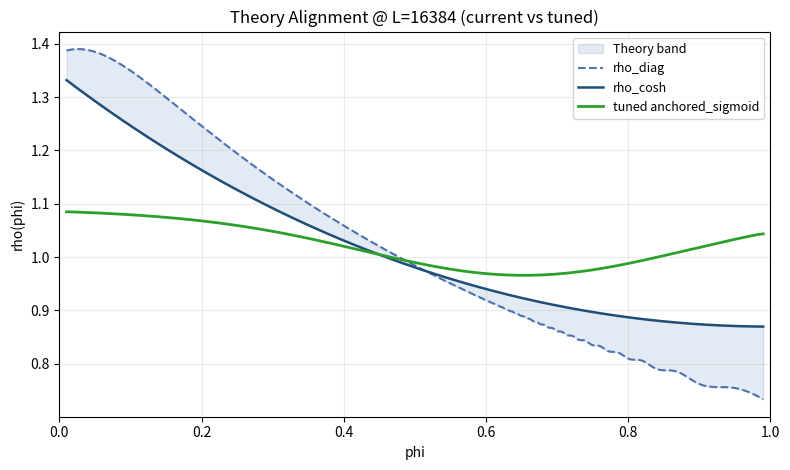
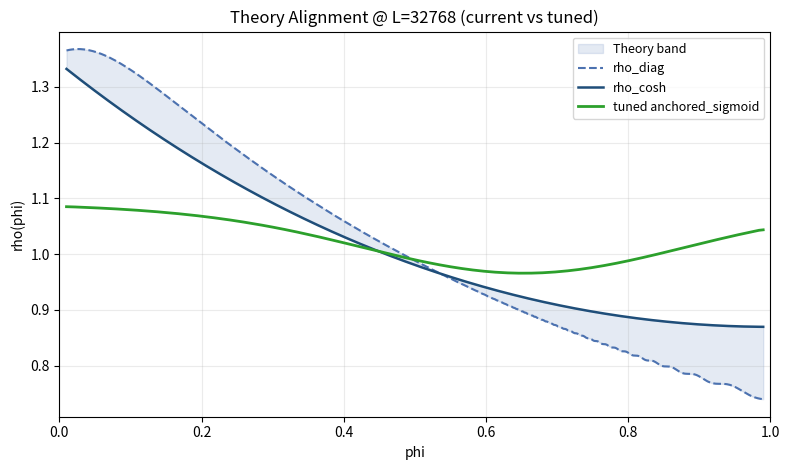

Generate these figures, in order, with matplotlib:
#!/usr/bin/env python3
"""
Tune anchored-sigmoid schedule parameters against theory bands.

This script fits three schedule parameters:
  - anchor_factor
  - slope_raw (effective slope = slope_raw / head_dim)
  - center_ratio

Objective:
  - minimize RMSE to target rho* curve (mid-band target)
  - maximize in-band coverage between diagonal and full-functional theory curves
  - discourage non-monotonic increasing artifacts in rho(phi)
"""

from __future__ import annotations

import argparse
import json
from pathlib import Path
from typing import Dict, List, Tuple

import matplotlib.pyplot as plt
import numpy as np
from scipy.special import sici

def trapz(y: np.ndarray, x: np.ndarray) -> float:
    if hasattr(np, "trapezoid"):
        return float(np.trapezoid(y, x))
    return float(np.trapz(y, x))


def compute_dhat_exact(phi: float, base: float, seq_len: int) -> float:
    z = 2.0 * (base ** (-phi))
    _, ci_z = sici(z)
    _, ci_zl = sici(z * seq_len)
    return float((ci_zl - ci_z) / np.log(seq_len))


def compute_theory_curves(phi: np.ndarray, base: float, seq_len: int) -> Tuple[np.ndarray, np.ndarray]:
    e_diag = np.array([0.5 * (1.0 + compute_dhat_exact(float(p), base, seq_len)) for p in phi], dtype=np.float64)
    e_diag = np.maximum(e_diag, 1e-8)

    rho_diag = 1.0 / e_diag
    rho_diag = rho_diag / trapz(rho_diag, phi)

    rho_cosh = np.cosh(1.0 - phi)
    rho_cosh = rho_cosh / trapz(rho_cosh, phi)
    return rho_diag, rho_cosh


def density_from_inv_freq(inv_freq: np.ndarray, phi_grid: np.ndarray) -> np.ndarray | None:
    omega = np.asarray(inv_freq, dtype=np.float64).reshape(-1)
    omega = omega[np.isfinite(omega) & (omega > 0)]
    if omega.size < 2:
        return None

    phi_raw = -np.log(omega)
    phi_sorted = np.sort(phi_raw)
    span = float(phi_sorted[-1] - phi_sorted[0])
    if span <= 1e-12:
        return np.ones_like(phi_grid)

    phi_norm = (phi_sorted - phi_sorted[0]) / span
    u = np.linspace(0.0, 1.0, len(phi_norm))
    dphi_du = np.gradient(phi_norm, u)
    rho_samples = 1.0 / np.clip(dphi_du, 1e-8, None)
    rho = np.interp(phi_grid, phi_norm, rho_samples, left=rho_samples[0], right=rho_samples[-1])
    rho = np.maximum(rho, 1e-8)
    rho = rho / trapz(rho, phi_grid)
    return rho


def build_anchored_sigmoid_inv_freq(
    head_dim: int,
    base: float,
    anchor_factor: float,
    slope_raw: float,
    center_ratio: float,
) -> np.ndarray:
    k = head_dim // 2
    idx = np.arange(k, dtype=np.float64)
    base_inv = 1.0 / (base ** (2.0 * idx / float(head_dim)))

    slope = float(slope_raw) / float(head_dim)
    center = float(center_ratio) * float(k)
    sig = 1.0 / (1.0 + np.exp(-slope * (idx - center)))
    scale_factor = 1.0 + (float(anchor_factor) - 1.0) * sig
    return base_inv / scale_factor


def load_real_inv_freq(json_path: Path, key: str) -> np.ndarray | None:
    if not json_path.exists():
        return None
    try:
        obj = json.loads(json_path.read_text(encoding="utf-8"))
    except Exception:
        return None
    vals = obj.get(key)
    if isinstance(vals, list) and vals:
        return np.asarray(vals, dtype=np.float64)
    return None


def rmse(a: np.ndarray, b: np.ndarray) -> float:
    return float(np.sqrt(np.mean((a - b) ** 2)))


def monotonic_increase_penalty(rho: np.ndarray) -> float:
    # Theory curves are decreasing in phi; penalize increasing segments.
    diff = np.diff(rho)
    return float(np.mean(np.clip(diff, 0.0, None)))


def evaluate_candidate(
    rho: np.ndarray,
    rho_diag: np.ndarray,
    rho_cosh: np.ndarray,
    band_tol: float,
    w_rmse: float,
    w_cov: float,
    w_mono: float,
) -> Dict[str, float]:
    low = np.minimum(rho_diag, rho_cosh)
    high = np.maximum(rho_diag, rho_cosh)
    target = 0.5 * (low + high)
    value_rmse = rmse(rho, target)
    inside = (rho >= low * (1.0 - band_tol)) & (rho <= high * (1.0 + band_tol))
    coverage = float(np.mean(inside))
    mono_pen = monotonic_increase_penalty(rho)

    loss = w_rmse * value_rmse + w_cov * (1.0 - coverage) + w_mono * mono_pen
    return {
        "loss": float(loss),
        "rmse_to_mid": value_rmse,
        "coverage": coverage,
        "mono_penalty": mono_pen,
    }


def run_grid_search(
    phi: np.ndarray,
    contexts: List[int],
    base: float,
    head_dim: int,
    band_tol: float,
    w_rmse: float,
    w_cov: float,
    w_mono: float,
    anchor_grid: np.ndarray,
    slope_grid: np.ndarray,
    center_grid: np.ndarray,
) -> Dict[str, float]:
    theory = {}
    for c in contexts:
        theory[c] = compute_theory_curves(phi=phi, base=base, seq_len=c)

    best = {
        "loss": float("inf"),
        "anchor_factor": None,
        "slope_raw": None,
        "center_ratio": None,
    }

    for anchor in anchor_grid:
        for slope_raw in slope_grid:
            for center_ratio in center_grid:
                inv = build_anchored_sigmoid_inv_freq(
                    head_dim=head_dim,
                    base=base,
                    anchor_factor=float(anchor),
                    slope_raw=float(slope_raw),
                    center_ratio=float(center_ratio),
                )
                rho = density_from_inv_freq(inv, phi)
                if rho is None:
                    continue

                losses = []
                for c in contexts:
                    rho_diag, rho_cosh = theory[c]
                    met = evaluate_candidate(
                        rho=rho,
                        rho_diag=rho_diag,
                        rho_cosh=rho_cosh,
                        band_tol=band_tol,
                        w_rmse=w_rmse,
                        w_cov=w_cov,
                        w_mono=w_mono,
                    )
                    losses.append(met["loss"])

                mean_loss = float(np.mean(losses))
                if mean_loss < best["loss"]:
                    best = {
                        "loss": mean_loss,
                        "anchor_factor": float(anchor),
                        "slope_raw": float(slope_raw),
                        "center_ratio": float(center_ratio),
                    }

    return best


def plot_context_overlay(
    out_path: Path,
    phi: np.ndarray,
    seq_len: int,
    rho_diag: np.ndarray,
    rho_cosh: np.ndarray,
    rho_real: np.ndarray | None,
    rho_tuned: np.ndarray,
    title_suffix: str,
) -> None:
    low = np.minimum(rho_diag, rho_cosh)
    high = np.maximum(rho_diag, rho_cosh)

    plt.figure(figsize=(8, 4.8))
    plt.fill_between(phi, low, high, color="#4c72b0", alpha=0.15, label="Theory band")
    plt.plot(phi, rho_diag, "--", color="#4c72b0", linewidth=1.5, label="rho_diag")
    plt.plot(phi, rho_cosh, "-", color="#1f4e79", linewidth=1.8, label="rho_cosh")

    if rho_real is not None:
        plt.plot(phi, rho_real, color="#d62728", linewidth=1.6, alpha=0.8, label="current anchored_sigmoid")
    plt.plot(phi, rho_tuned, color="#2ca02c", linewidth=2.0, label="tuned anchored_sigmoid")

    plt.xlim(0.0, 1.0)
    plt.xlabel("phi")
    plt.ylabel("rho(phi)")
    plt.title(f"Theory Alignment @ L={seq_len} {title_suffix}")
    plt.grid(alpha=0.25)
    plt.legend(fontsize=9)
    plt.tight_layout()
    plt.savefig(out_path, dpi=300, bbox_inches="tight")
    plt.close()


def parse_args() -> argparse.Namespace:
    ap = argparse.ArgumentParser(description="Tune anchored-sigmoid schedule against theory bands.")
    ap.add_argument("--base", type=float, default=10000.0)
    ap.add_argument("--head_dim", type=int, default=128)
    ap.add_argument("--contexts", type=str, default="16384,32768")
    ap.add_argument("--phi_points", type=int, default=500)
    ap.add_argument("--band_tol", type=float, default=0.20)
    ap.add_argument("--w_rmse", type=float, default=1.0)
    ap.add_argument("--w_cov", type=float, default=0.35)
    ap.add_argument("--w_mono", type=float, default=0.50)
    ap.add_argument("--anchor_min", type=float, default=2.0)
    ap.add_argument("--anchor_max", type=float, default=30.0)
    ap.add_argument("--anchor_steps", type=int, default=29)
    ap.add_argument("--slope_min", type=float, default=4.0)
    ap.add_argument("--slope_max", type=float, default=40.0)
    ap.add_argument("--slope_steps", type=int, default=19)
    ap.add_argument("--center_min", type=float, default=0.30)
    ap.add_argument("--center_max", type=float, default=0.70)
    ap.add_argument("--center_steps", type=int, default=17)
    ap.add_argument(
        "--invfreq_json",
        type=str,
        default="scripts/import_2024/real_inv_freq_20260223.json",
    )
    ap.add_argument(
        "--out_dir",
        type=str,
        default="artifacts/reviewer_2026-02-24/tuning",
    )
    return ap.parse_args()


def main() -> None:
    args = parse_args()
    contexts = [int(x.strip()) for x in args.contexts.split(",") if x.strip()]
    phi = np.linspace(0.01, 0.99, args.phi_points)
    out_dir = Path(args.out_dir)
    out_dir.mkdir(parents=True, exist_ok=True)

    anchor_grid = np.linspace(args.anchor_min, args.anchor_max, args.anchor_steps)
    slope_grid = np.linspace(args.slope_min, args.slope_max, args.slope_steps)
    center_grid = np.linspace(args.center_min, args.center_max, args.center_steps)

    print(f"[tune] contexts={contexts} phi_points={args.phi_points}")
    print(
        f"[tune] grid sizes: anchor={len(anchor_grid)} slope={len(slope_grid)} center={len(center_grid)} "
        f"total={len(anchor_grid)*len(slope_grid)*len(center_grid)}"
    )

    best = run_grid_search(
        phi=phi,
        contexts=contexts,
        base=args.base,
        head_dim=args.head_dim,
        band_tol=args.band_tol,
        w_rmse=args.w_rmse,
        w_cov=args.w_cov,
        w_mono=args.w_mono,
        anchor_grid=anchor_grid,
        slope_grid=slope_grid,
        center_grid=center_grid,
    )
    print(
        f"[tune] best: loss={best['loss']:.6f} anchor={best['anchor_factor']:.3f} "
        f"slope_raw={best['slope_raw']:.3f} center_ratio={best['center_ratio']:.3f}"
    )

    inv_real = load_real_inv_freq(Path(args.invfreq_json), "anchored_sigmoid")
    rho_real = density_from_inv_freq(inv_real, phi) if inv_real is not None else None

    inv_tuned = build_anchored_sigmoid_inv_freq(
        head_dim=args.head_dim,
        base=args.base,
        anchor_factor=best["anchor_factor"],
        slope_raw=best["slope_raw"],
        center_ratio=best["center_ratio"],
    )
    rho_tuned = density_from_inv_freq(inv_tuned, phi)
    if rho_tuned is None:
        raise RuntimeError("Failed to build rho for tuned parameters.")

    summary: Dict[str, object] = {
        "base": args.base,
        "head_dim": args.head_dim,
        "contexts": contexts,
        "objective": {
            "band_tol": args.band_tol,
            "w_rmse": args.w_rmse,
            "w_cov": args.w_cov,
            "w_mono": args.w_mono,
        },
        "best_params": best,
        "per_context": {},
    }

    for c in contexts:
        rho_diag, rho_cosh = compute_theory_curves(phi=phi, base=args.base, seq_len=c)
        met_tuned = evaluate_candidate(
            rho=rho_tuned,
            rho_diag=rho_diag,
            rho_cosh=rho_cosh,
            band_tol=args.band_tol,
            w_rmse=args.w_rmse,
            w_cov=args.w_cov,
            w_mono=args.w_mono,
        )
        met_real = None
        if rho_real is not None:
            met_real = evaluate_candidate(
                rho=rho_real,
                rho_diag=rho_diag,
                rho_cosh=rho_cosh,
                band_tol=args.band_tol,
                w_rmse=args.w_rmse,
                w_cov=args.w_cov,
                w_mono=args.w_mono,
            )

        summary["per_context"][str(c)] = {
            "tuned": met_tuned,
            "current_anchored_sigmoid": met_real,
            "improvement_loss_pct": (
                100.0 * (met_real["loss"] - met_tuned["loss"]) / max(met_real["loss"], 1e-12)
                if met_real is not None
                else None
            ),
            "improvement_coverage_abs": (
                met_tuned["coverage"] - met_real["coverage"] if met_real is not None else None
            ),
        }

        plot_context_overlay(
            out_path=out_dir / f"tuned_vs_theory_L{c}.png",
            phi=phi,
            seq_len=c,
            rho_diag=rho_diag,
            rho_cosh=rho_cosh,
            rho_real=rho_real,
            rho_tuned=rho_tuned,
            title_suffix="(current vs tuned)",
        )

    (out_dir / "tuned_params.json").write_text(
        json.dumps(summary, indent=2, ensure_ascii=False),
        encoding="utf-8",
    )

    print(f"[tune] wrote: {(out_dir / 'tuned_params.json')}")
    for c in contexts:
        obj = summary["per_context"][str(c)]
        tuned = obj["tuned"]
        print(
            f"[tune] L={c}: tuned loss={tuned['loss']:.6f}, "
            f"coverage={tuned['coverage']:.4f}, rmse={tuned['rmse_to_mid']:.4f}"
        )
        if obj["current_anchored_sigmoid"] is not None:
            cur = obj["current_anchored_sigmoid"]
            print(
                f"        current loss={cur['loss']:.6f}, coverage={cur['coverage']:.4f}, "
                f"rmse={cur['rmse_to_mid']:.4f}, improvement_loss_pct={obj['improvement_loss_pct']:.2f}%"
            )


if __name__ == "__main__":
    main()
